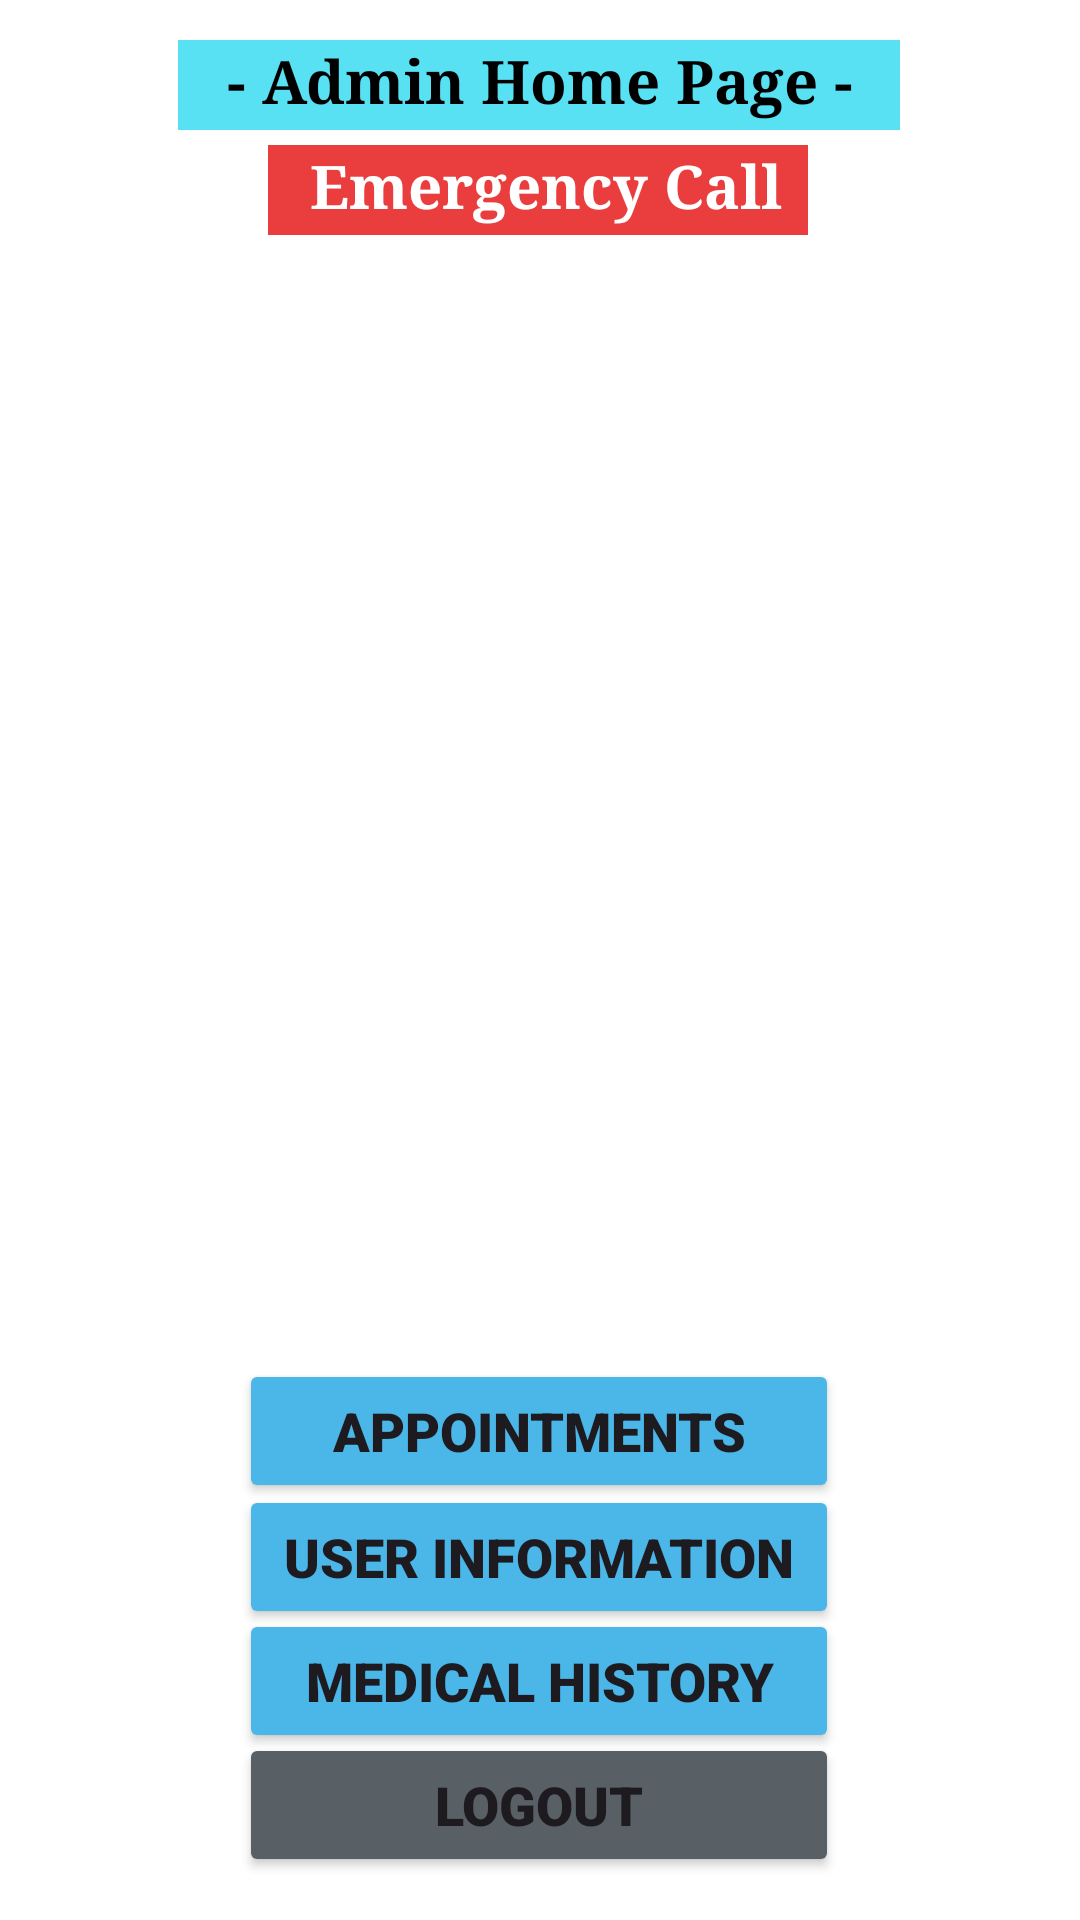

Reconstruct the res/layout file that produces this screen, plus the resources it refers to.
<!-- AndroidManifest.xml: application theme Theme.Soulmate -->
<!-- res/layout/fragment_admin_main_page.xml -->
<?xml version="1.0" encoding="utf-8"?>
<androidx.constraintlayout.widget.ConstraintLayout xmlns:android="http://schemas.android.com/apk/res/android"
    xmlns:app="http://schemas.android.com/apk/res-auto"
    xmlns:tools="http://schemas.android.com/tools"
    android:layout_width="match_parent"
    android:layout_height="match_parent"
    android:background="@color/white"
    android:backgroundTint="@color/white"
    tools:context=".AdminMainPageFragment">

    <TextView
        android:id="@+id/textView2"
        android:layout_width="wrap_content"
        android:layout_height="30dp"
        android:background="#58E1F3"
        android:fontFamily="serif"
        android:text="   - Admin Home Page -   "
        android:textAlignment="center"
        android:textColor="#000000"
        android:textSize="20dp"
        android:textStyle="bold"
        app:layout_constraintBottom_toBottomOf="parent"
        app:layout_constraintEnd_toEndOf="parent"
        app:layout_constraintHorizontal_bias="0.497"
        app:layout_constraintStart_toStartOf="parent"
        app:layout_constraintTop_toTopOf="parent"
        app:layout_constraintVertical_bias="0.022" />

    <Button
        android:id="@+id/appointmentRecord"
        android:layout_width="200dp"
        android:layout_height="48dp"
        android:backgroundTint="@color/material_dynamic_primary70"
        android:fontFamily="sans-serif-black"
        android:insetBottom="0dp"
        android:text="Appointments"
        android:textAlignment="center"
        android:textSize="18sp"
        android:textStyle="bold"
        app:layout_constraintBottom_toBottomOf="parent"
        app:layout_constraintEnd_toEndOf="parent"
        app:layout_constraintHorizontal_bias="0.497"
        app:layout_constraintStart_toStartOf="parent"
        app:layout_constraintTop_toTopOf="parent"
        app:layout_constraintVertical_bias="0.765" />

    <Button
        android:id="@+id/userInfoButton"
        android:layout_width="200dp"
        android:layout_height="48dp"
        android:backgroundTint="@color/material_dynamic_primary70"
        android:fontFamily="sans-serif-black"
        android:insetBottom="0dp"
        android:text="User Information"
        android:textAlignment="center"
        android:textSize="18sp"
        android:textStyle="bold"
        app:layout_constraintBottom_toBottomOf="parent"
        app:layout_constraintEnd_toEndOf="parent"
        app:layout_constraintHorizontal_bias="0.497"
        app:layout_constraintStart_toStartOf="parent"
        app:layout_constraintTop_toTopOf="parent"
        app:layout_constraintVertical_bias="0.836" />

    <Button
        android:id="@+id/medicalHistoryRecord"
        android:layout_width="200dp"
        android:layout_height="48dp"
        android:backgroundTint="@color/material_dynamic_primary70"
        android:fontFamily="sans-serif-black"
        android:insetBottom="0dp"
        android:text="Medical History"
        android:textAlignment="center"
        android:textSize="18sp"
        android:textStyle="bold"
        app:layout_constraintBottom_toBottomOf="parent"
        app:layout_constraintEnd_toEndOf="parent"
        app:layout_constraintHorizontal_bias="0.497"
        app:layout_constraintStart_toStartOf="parent"
        app:layout_constraintTop_toTopOf="parent"
        app:layout_constraintVertical_bias="0.906" />

    <Button
        android:id="@+id/LogoutButton"
        android:layout_width="200dp"
        android:layout_height="48dp"
        android:backgroundTint="@color/material_dynamic_neutral_variant40"
        android:fontFamily="sans-serif-black"
        android:insetBottom="0dp"
        android:text="Logout"
        android:textAlignment="center"
        android:textSize="18sp"
        android:textStyle="bold"
        app:layout_constraintBottom_toBottomOf="parent"
        app:layout_constraintEnd_toEndOf="parent"
        app:layout_constraintHorizontal_bias="0.497"
        app:layout_constraintStart_toStartOf="parent"
        app:layout_constraintTop_toTopOf="parent"
        app:layout_constraintVertical_bias="0.976" />

    <ScrollView
        android:layout_width="371dp"
        android:layout_height="417dp"
        app:layout_constraintBottom_toBottomOf="parent"
        app:layout_constraintEnd_toEndOf="parent"
        app:layout_constraintStart_toStartOf="parent"
        app:layout_constraintTop_toTopOf="parent"
        app:layout_constraintVertical_bias="0.299">

        <LinearLayout
            android:id="@+id/checkboxContainer"
            android:layout_width="371dp"
            android:layout_height="425dp"
            android:background="#D3EEFA"
            android:orientation="vertical"
            app:layout_constraintBottom_toBottomOf="parent"
            app:layout_constraintEnd_toEndOf="parent"
            app:layout_constraintHorizontal_bias="0.48"
            app:layout_constraintStart_toStartOf="parent"
            app:layout_constraintTop_toTopOf="parent"
            app:layout_constraintVertical_bias="0.397"
            tools:ignore="UnknownId">

        </LinearLayout>
    </ScrollView>

    <TextView
        android:id="@+id/textView6"
        android:layout_width="180dp"
        android:layout_height="30dp"
        android:background="#EA3E3E"
        android:fontFamily="serif"
        android:text=" Emergency Call"
        android:textAlignment="center"
        android:textColor="@color/white"
        android:textSize="20dp"
        android:textStyle="bold"
        app:layout_constraintBottom_toBottomOf="parent"
        app:layout_constraintEnd_toEndOf="parent"
        app:layout_constraintHorizontal_bias="0.497"
        app:layout_constraintStart_toStartOf="parent"
        app:layout_constraintTop_toTopOf="parent"
        app:layout_constraintVertical_bias="0.079"
        tools:ignore="MissingConstraints" />

</androidx.constraintlayout.widget.ConstraintLayout>
<!-- resources referenced by this layout -->
<resources>
  <color name="white">#FFFFFFFF</color>
  <style name="Theme.Soulmate" parent="Base.Theme.Soulmate" />
  <style name="Base.Theme.Soulmate" parent="Theme.Material3.DayNight.NoActionBar">
          
          
      </style>
</resources>
